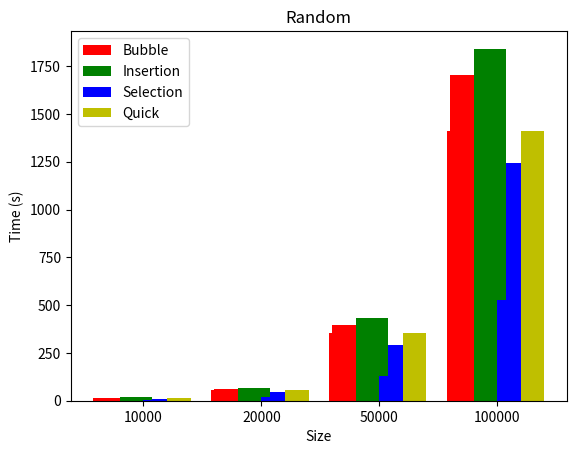

Source code (Python):
size=[10000,20000,50000,100000]
algoBu_s=[6.28918194770813,25.189634323120117,159.7248408794403,672.5682911872864]
algoBu_u=[17.130190134048462,68.6713490486145,434.44215178489685,1841.2352640628815]
algoBu_r=[11.466334819793701,46.13661479949951,292.3579227924347,1244.9343662261963]

algoIn_s=[0.002991914749145508,0.0049855709075927734,0.011967658996582031,0.02593088150024414]
algoIn_u=[15.829405307769775,63.20769143104553,396.22968339920044,1701.398619890213]
algoIn_r=[7.795156478881836,31.340184688568115,199.2878224849701,845.0197792053223]

algoSe_s=[4.953391075134277,19.64346933364868,123.77096343040466,498.2464978694916]
algoSe_u=[5.23390531539917,20.88235330581665,131.23458671569824,528.6622250080109]
algoSe_r=[4.925585508346558,19.671255826950073,123.83245086669922,497.10890078544617]

algoQi_s=[13.875180006027222,55.56071925163269,352.1024212837219,1411.619601726532]
algoQi_u=[8.767875671386719,35.368497133255005,227.07579493522644,903.13676404953]
algoQi_r=[0.15514397621154785,0.5767226219177246,3.5308501720428467,14.208581686019897]

algoMs_s=[0.05884265899658203,0.12644577026367188,0.3440995216369629,0.7350339889526367]
algoMs_u=[0.0578463077545166,0.12366962432861328,0.3410987854003906,0.7250611782073975]
algoMs_r=[0.06682014465332031,0.1436154842376709,0.424835205078125,0.840749979019165]

import numpy as np
import matplotlib.pyplot as plt
N = 4
ind = np.arange(N) 
width = 0.25
#--------Bubble-------------------------------------------  
bar1 = plt.bar(ind, algoBu_s, width, color = 'r')
bar2 = plt.bar(ind+width, algoBu_u, width, color='g')
bar3 = plt.bar(ind+width*2, algoBu_r, width, color = 'b')
  
plt.xlabel("Size")
plt.ylabel('Time (s)')
plt.title("Bubble Sort")
  
plt.xticks(ind+width,size)
plt.legend( (bar1, bar2, bar3), ('Sorted(Aesc)', 'Sorted(Desc)', 'Random') )
plt.show()
#--------Insertion-------------------------------------------  

bar1 = plt.bar(ind, algoIn_s, width, color = 'r')
bar2 = plt.bar(ind+width, algoIn_u, width, color='g')
bar3 = plt.bar(ind+width*2, algoIn_r, width, color = 'b')
  
plt.xlabel("Size")
plt.ylabel('Time (s)')
plt.title("Insertion Sort")
  
plt.xticks(ind+width,size)
plt.legend( (bar1, bar2, bar3), ('Sorted(Aesc)', 'Sorted(Desc)', 'Random') )
plt.show()
#--------Selection-------------------------------------------  

bar1 = plt.bar(ind, algoSe_s, width, color = 'r')
bar2 = plt.bar(ind+width, algoSe_u, width, color='g')
bar3 = plt.bar(ind+width*2, algoSe_r, width, color = 'b')
  
plt.xlabel("Size")
plt.ylabel('Time (s)')
plt.title("Selection Sort")
  
plt.xticks(ind+width,size)
plt.legend( (bar1, bar2, bar3), ('Sorted(Aesc)', 'Sorted(Desc)', 'Random') )
plt.show()
#--------Quick-------------------------------------------  

bar1 = plt.bar(ind, algoQi_s, width, color = 'r')
bar2 = plt.bar(ind+width, algoQi_u, width, color='g')
bar3 = plt.bar(ind+width*2, algoQi_r, width, color = 'b')
  
plt.xlabel("Size")
plt.ylabel('Time (s)')
plt.title("Quick Sort")
  
plt.xticks(ind+width,size)
plt.legend( (bar1, bar2, bar3), ('Sorted(Aesc)', 'Sorted(Desc)', 'Random') )
plt.show()
N = 4
ind = np.arange(N) 
width = 0.2
#--------Sorted------------------------------------------- 
bar1 = plt.bar(ind, algoBu_s, width, color = 'r')
bar2 = plt.bar(ind+width, algoIn_s, width, color='g')
bar3 = plt.bar(ind+(width*2), algoSe_s, width, color = 'b')
bar4 = plt.bar(ind+(width*3), algoQi_s, width, color = 'y')
  

plt.xlabel("Size")
plt.ylabel('Time (s)')
plt.title("Sorted (Aesc)")
  
plt.xticks(ind + width + width/2,size)
plt.legend( (bar1, bar2, bar3,bar4), ('Bubble', 'Insertion', 'Selection','Quick') )
plt.show() 
#--------UnSorted------------------------------------------- 
bar1 = plt.bar(ind, algoIn_u, width, color = 'r')
bar2 = plt.bar(ind+width,algoBu_u , width, color='g')
bar3 = plt.bar(ind+(width*2), algoSe_u, width, color = 'b')
bar4 = plt.bar(ind+(width*3), algoQi_u, width, color = 'y')
  

plt.xlabel("Size")
plt.ylabel('Time (s)')
plt.title("Sorted(Desc)")
  
plt.xticks(ind + width + width/2,size)
plt.legend( (bar1, bar2, bar3,bar4), ('Bubble', 'Insertion', 'Selection','Quick') )
plt.show()  
#--------Random-------------------------------------------  
bar1 = plt.bar(ind, algoBu_r, width, color = 'r')
bar2 = plt.bar(ind+width, algoIn_r, width, color='g')
bar3 = plt.bar(ind+(width*2), algoSe_r, width, color = 'b')
bar4 = plt.bar(ind+(width*3), algoQi_r, width, color = 'y')
  

plt.xlabel("Size")
plt.ylabel('Time (s)')
plt.title("Random")
plt.xticks(ind + width + width/2,size)
plt.legend( (bar1, bar2, bar3,bar4), ('Bubble', 'Insertion', 'Selection','Quick') )
plt.show()
